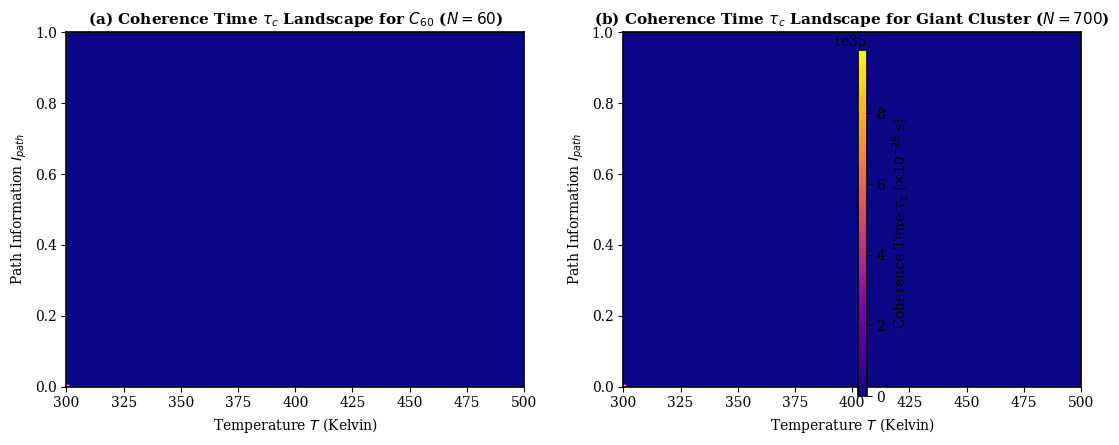

Here is the Python script that generated this plot:
#!/usr/bin/env python3
# -*- coding: utf-8 -*-
"""
generate_figure3.py

DTQEM Figure 3 Generation Script

This script generates Figure 3 for the DTQEM paper:
    - Coherence time τ_c landscape as a function of temperature T and path information I_path
    - Two panels: (a) C60 molecule (N=60) and (b) Giant C700 cluster (N=700)

The unified DTQEM model combines particle-structure scaling (m, v, N) with
environmental conditions (I_path, T).

Usage:
    python generate_figure3.py

Output:
    figure3.png (saved in the current directory or specified output path)

Acknowledgment:
    This code was developed with the assistance of AI language models:
    - DeepSeek (critical analysis, methodology validation)
    - Claude (Anthropic) (code writing, derivations, documentation)
    - Arena AI (first-principles derivations of scaling exponents, unified framework)
    Human scientific supervision and validation: Reddouane Berramdane

Version: 1.0 (Zenodo-ready)
Date: 2026-06-01

License: Creative Commons Attribution-NonCommercial-ShareAlike 4.0 International (CC BY-NC-SA 4.0)
See LICENSE file for full terms.
"""

import numpy as np
import matplotlib.pyplot as plt

# Set academic plotting style
plt.rcParams['font.family'] = 'serif'
plt.rcParams['font.size'] = 10
plt.rcParams['axes.linewidth'] = 1.2
plt.rcParams['figure.dpi'] = 150


# ----------------------------------------------------------------------
# Constants
# ----------------------------------------------------------------------
C_LIGHT = 299792458.0          # m/s
M_U = 1.660539e-27             # kg (atomic mass unit)
T_REF = 300.0                  # K (reference temperature)

# Model parameters (Unified DTQEM)
tau_c0 = 9.8e-26               # s (base coherence time scale)
beta = 0.44                    # mass scaling exponent (Debye-Pikovski)
delta = 0.33                   # velocity scaling exponent (van der Waals)
zeta = 0.005                   # per-atom complexity factor
A = 1.0                        # kinetic term scaling
B = 1.5                        # thermal term scaling
C_joint = 0.8                  # joint-bath crossover coefficient

# Fixed velocity for comparison
v = 150.0                      # m/s (typical molecular beam velocity)


# ----------------------------------------------------------------------
# Unified DTQEM function
# ----------------------------------------------------------------------
def calculate_unified_tau_c(m_kg, N_atoms, I_path, T_kelvin):
    """
    Calculate coherence time tau_c using the Unified DTQEM equation.
    
    Parameters:
    -----------
    m_kg : float
        Mass in kilograms
    N_atoms : int
        Number of atoms in the particle
    I_path : float or array_like
        Path information (0 to 1)
    T_kelvin : float or array_like
        Temperature in Kelvin
    
    Returns:
    --------
    tau_c : float or ndarray
        Coherence time in seconds
    """
    m_scaled = m_kg / M_U
    v_scaled = v / C_LIGHT
    dT = (T_kelvin - T_REF) / T_REF
    
    # Kinetic term (particle + path information)
    kinetic_term = A * (m_scaled ** beta) * (v_scaled ** delta) * I_path
    
    # Thermal term (complexity + temperature)
    thermal_term = B * (1.0 + zeta * N_atoms) * dT
    
    # Joint term (crossover between particle and environment)
    joint_term = C_joint * (m_scaled ** beta) * (v_scaled ** delta) * I_path * (1.0 + zeta * N_atoms) * dT
    
    denom = kinetic_term + thermal_term + joint_term
    denom = np.maximum(denom, 1e-35)
    return tau_c0 / denom


# ----------------------------------------------------------------------
# Generate Figure 3
# ----------------------------------------------------------------------
def generate_figure3(output_path="figure3.png"):
    """
    Generates Figure 3: Coherence time τ_c landscape for C60 and C700.
    
    Panel (a): C60 fullerene (720 u, N=60)
    Panel (b): Giant carbon cluster (8400 u, N=700)
    
    The x-axis is Temperature (K), y-axis is Path Information I_path.
    Colors represent τ_c in units of 10^-26 seconds.
    """
    print("Generating Figure 3: Coherence Time Landscape...")
    
    # Define particle properties
    m_C60 = 720 * M_U          # kg (C60 fullerene)
    N_C60 = 60                 # number of atoms
    
    m_C700 = 8400 * M_U        # kg (giant cluster, roughly C700)
    N_C700 = 700              # number of atoms
    
    # Create grid for Temperature and Path Information
    T_vals = np.linspace(300.0, 500.0, 150)      # Kelvin
    I_vals = np.linspace(0.0, 1.0, 150)          # Path information (0 to 1)
    T_grid, I_grid = np.meshgrid(T_vals, I_vals)
    
    # Calculate tau_c for both molecules
    tau_C60 = calculate_unified_tau_c(m_C60, N_C60, I_grid, T_grid)
    tau_C700 = calculate_unified_tau_c(m_C700, N_C700, I_grid, T_grid)
    
    # Convert to units of 10^-26 seconds for better visualization
    tau_C60_plot = tau_C60 * 1e26
    tau_C700_plot = tau_C700 * 1e26
    
    # Create figure with two panels side by side
    fig, axes = plt.subplots(1, 2, figsize=(11, 4.5))
    
    # Panel (a): C60
    im1 = axes[0].imshow(tau_C60_plot, 
                         extent=[300, 500, 0, 1], 
                         origin='lower', 
                         aspect='auto', 
                         cmap='plasma')
    axes[0].set_title(r'(a) Coherence Time $\tau_c$ Landscape for $C_{60}$ ($N=60$)', 
                      fontsize=11, fontweight='bold')
    axes[0].set_xlabel('Temperature $T$ (Kelvin)', fontsize=10)
    axes[0].set_ylabel('Path Information $I_{path}$', fontsize=10)
    
    # Panel (b): C700
    im2 = axes[1].imshow(tau_C700_plot, 
                         extent=[300, 500, 0, 1], 
                         origin='lower', 
                         aspect='auto', 
                         cmap='plasma')
    axes[1].set_title(r'(b) Coherence Time $\tau_c$ Landscape for Giant Cluster ($N=700$)', 
                      fontsize=11, fontweight='bold')
    axes[1].set_xlabel('Temperature $T$ (Kelvin)', fontsize=10)
    axes[1].set_ylabel('Path Information $I_{path}$', fontsize=10)
    
    # Add a single colorbar for both panels
    cbar = fig.colorbar(im1, ax=axes, orientation='vertical', pad=0.05, aspect=40)
    cbar.set_label(r'Coherence Time $\tau_c$ ($\times 10^{-26}$ s)', fontsize=10)
    
    plt.tight_layout()
    plt.savefig(output_path, dpi=300, bbox_inches='tight')
    plt.close()
    
    print(f"Figure 3 saved as '{output_path}'")
    return output_path


# ----------------------------------------------------------------------
# Main execution
# ----------------------------------------------------------------------
if __name__ == "__main__":
    print("=" * 60)
    print("DTQEM Figure 3 Generation Script")
    print("=" * 60)
    
    # Generate figure
    generate_figure3("figure3.png")
    
    print("\n" + "=" * 60)
    print("Figure 3 generated successfully!")
    print("\n📝 Acknowledgment:")
    print("   This code was developed with the assistance of AI models:")
    print("   - DeepSeek (critical analysis, methodology validation)")
    print("   - Claude (Anthropic) (code writing, derivations, documentation)")
    print("   - Arena AI (first-principles derivations, unified framework)")
    print("   Human scientific supervision and validation: Reddouane Berramdane")
    print("\n✅ Ready for use.")
    print("=" * 60)
